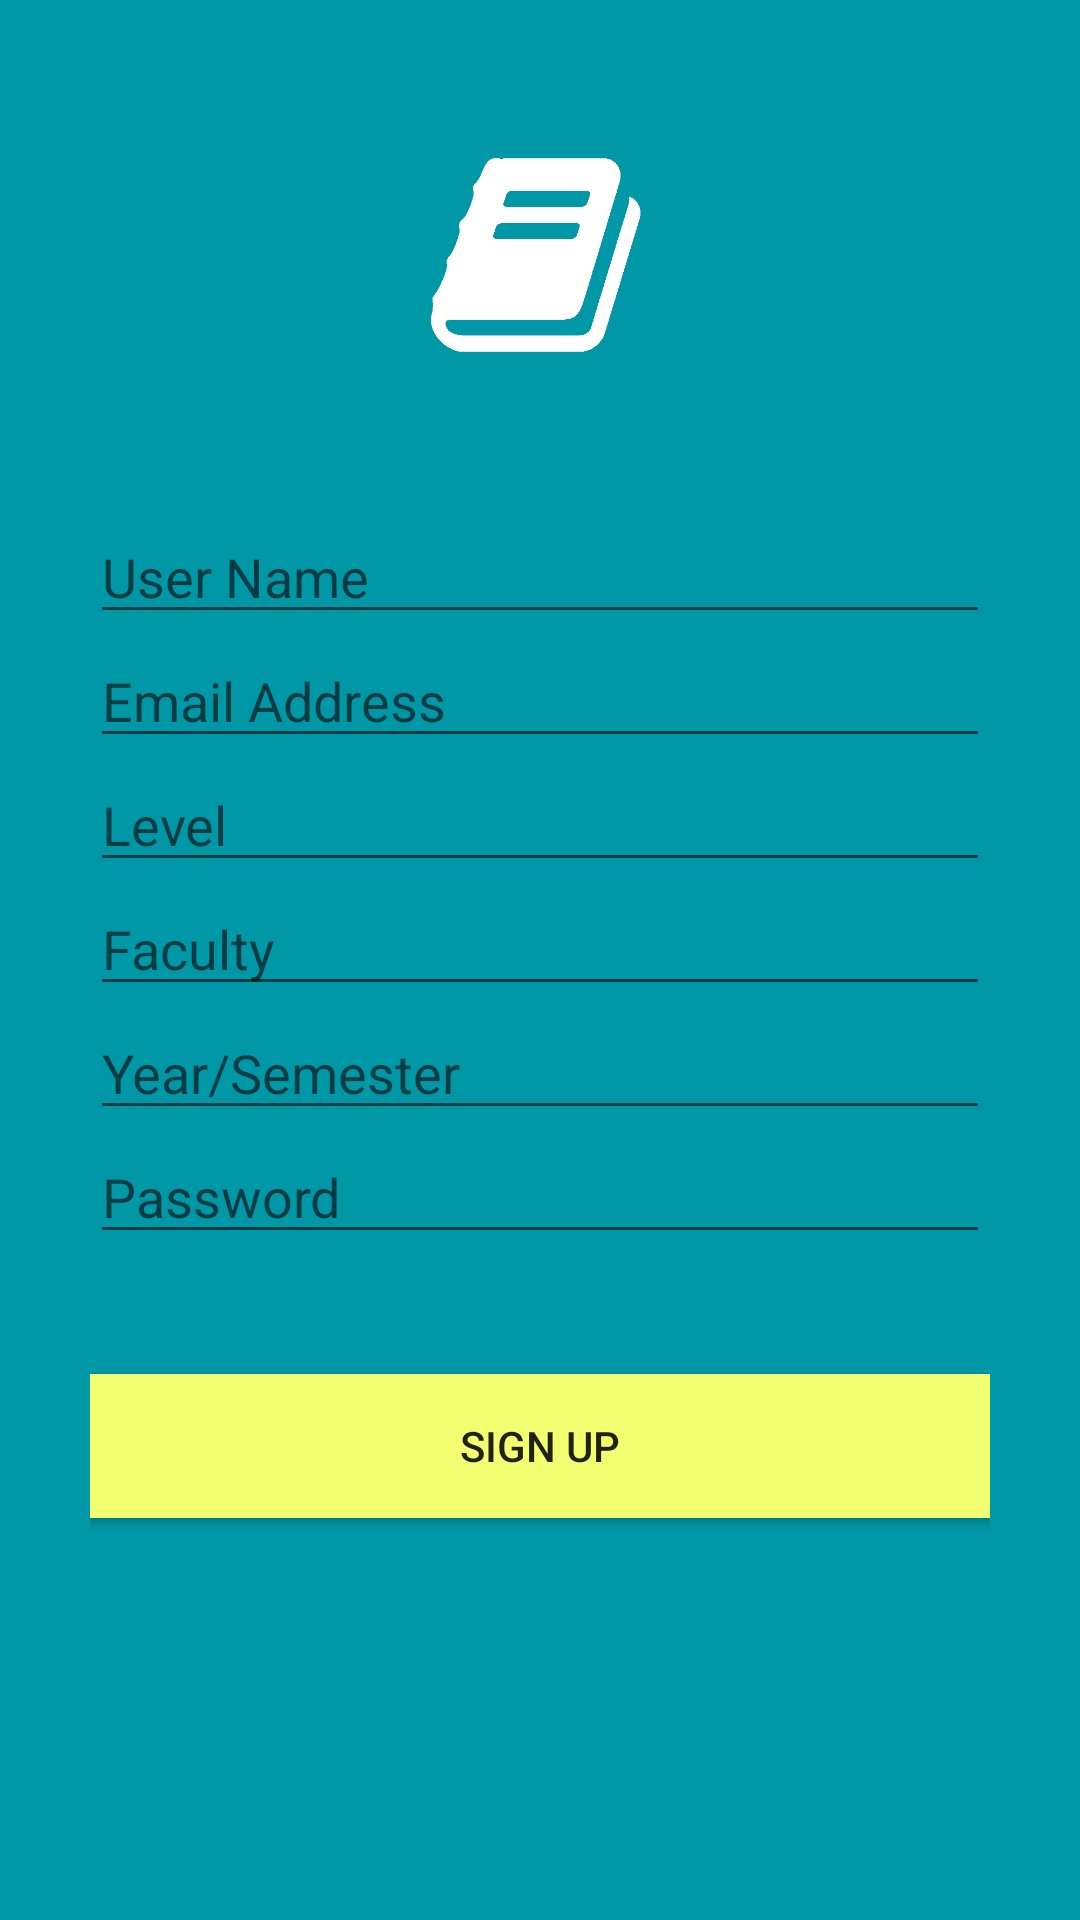

Write the Android layout XML for this screen, with the resource values it uses.
<!-- AndroidManifest.xml: application theme AppTheme -->
<!-- res/layout/activity_sign_up.xml -->
<?xml version="1.0" encoding="utf-8"?>
<LinearLayout
    xmlns:android="http://schemas.android.com/apk/res/android"
    xmlns:tools="http://schemas.android.com/tools"
    android:layout_width="match_parent"
    android:layout_height="match_parent"
    android:paddingBottom="@dimen/activity_vertical_margin"
    android:paddingLeft="@dimen/activity_horizontal_margin"
    android:paddingRight="@dimen/activity_horizontal_margin"
    android:orientation="vertical"
    android:paddingTop="@dimen/activity_vertical_margin"
    android:background="#0097a7"
    tools:context="com.prologic.loginandsignup.SignUpActivity"
    >

    <ImageView
        android:layout_width="90dp"
        android:layout_height="90dp"
        android:textAlignment="center"
        android:src="@drawable/bookwhite"
        android:maxWidth="@dimen/activity_vertical_margin"
        android:layout_gravity="center_horizontal"/>


    <EditText
        android:id="@id/editTextUserName"
        android:layout_width="match_parent"
        android:layout_height="wrap_content"
        android:layout_marginTop="@dimen/activity_vertical_margin"
        android:hint="User Name"
        android:textColor="@color/white"
        />

    <EditText
        android:layout_width="match_parent"
        android:layout_height="wrap_content"
        android:inputType="textEmailAddress"
        android:ems="10"
        android:id="@+id/editTextEmail"
        android:hint="Email Address"
        android:textColor="@color/white" />

    <EditText
        android:layout_width="match_parent"
        android:layout_height="wrap_content"
        android:id="@+id/editTextLevel"
        android:hint="Level"
        android:textColor="@color/white" />

    <EditText
        android:layout_width="match_parent"
        android:layout_height="wrap_content"
        android:id="@+id/editTextFaculty"
        android:hint="Faculty"
        android:textColor="@color/white" />

    <EditText
        android:layout_width="match_parent"
        android:layout_height="wrap_content"
        android:inputType="date"
        android:ems="10"
        android:id="@+id/editTextYear"
        android:hint="Year/Semester"
        android:textColor="@color/white" />

    <EditText
        android:layout_width="match_parent"
        android:layout_height="wrap_content"
        android:inputType="textPassword"
        android:ems="10"
        android:id="@+id/editTextPassword"
        android:hint="Password"
        android:textColor="@color/white" />


    <Button
        android:layout_width="359dp"
        android:layout_height="wrap_content"
        android:text="Sign Up"
        android:id="@+id/signUp"
        android:layout_gravity="center_horizontal"
        android:layout_marginTop="@dimen/activity_vertical_margin"
        android:background="#f2ff71"
        />

</LinearLayout>
<!-- resources referenced by this layout -->
<resources>
  <dimen name="activity_horizontal_margin">30dp</dimen>
  <dimen name="activity_vertical_margin">40dp</dimen>
  <!-- drawable bookwhite: png bitmap (drawable, 5503 bytes) -->
  <style name="AppTheme" parent="Theme.AppCompat.Light.NoActionBar">
          
          <item name="colorPrimary">#0694a3</item>
          <item name="colorPrimaryDark">@color/colorPrimaryDark</item>
          <item name="colorAccent">#ffffff</item>
      </style>
  <!-- not gathered from this repository: default colours our renderer supplied (Android Studio template values) -->
  <color name="white">#FFFFFFFF</color>
  <color name="colorPrimaryDark">#FF3700B3</color>
</resources>
